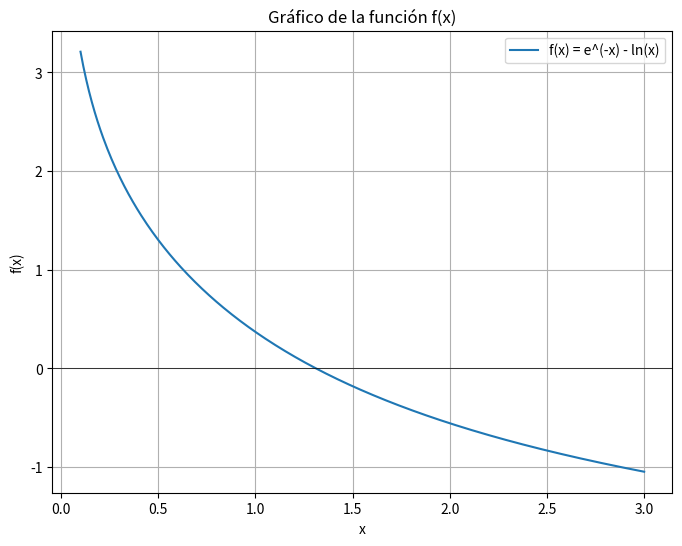

Write the Python code that produced this figure.
import numpy as np
import matplotlib.pyplot as plt
import math

def f(x):
    return np.exp(-x) - np.log(x)

def regula_falsi(f, a, b, tol=1e-6, max_iter=100):
    """
    Implementación del método de la regula falsi para encontrar una raíz de la función f(x).

    Args:
    f (function): La función para la cual se busca la raíz.
    a (float): Extremo izquierdo del intervalo inicial.
    b (float): Extremo derecho del intervalo inicial.
    tol (float): Tolerancia para la convergencia.
    max_iter (int): Número máximo de iteraciones permitidas.

    Returns:
    float: La aproximación de la raíz de la función.
    """
    if f(a) * f(b) >= 0:
        print("El método de la regula falsi no es aplicable en este intervalo.")
        return None

    iteration = 0
    while iteration < max_iter:
        c = (a * f(b) - b * f(a)) / (f(b) - f(a))
        if abs(f(c)) < tol:
            return c
        if f(c) * f(a) < 0:
            b = c
        else:
            a = c
        iteration += 1
    print("El método de la regula falsi no converge después de", max_iter, "iteraciones.")
    return None

# Graficamos la función para visualizar el intervalo inicial
x_values = np.linspace(0.1, 3, 400)
y_values = f(x_values)

plt.figure(figsize=(8, 6))
plt.plot(x_values, y_values, label='f(x) = e^(-x) - ln(x)')
plt.xlabel('x')
plt.ylabel('f(x)')
plt.title('Gráfico de la función f(x)')
plt.grid(True)
plt.axhline(0, color='black', linewidth=0.5)
plt.legend()
plt.show()

# Realizamos el método de la regula falsi para encontrar la raíz
a = 0.5
b = 1.5
root = regula_falsi(f, a, b)
if root is not None:
    print("La raíz encontrada es:", root)
else:
    print("No se pudo encontrar una raíz.")
